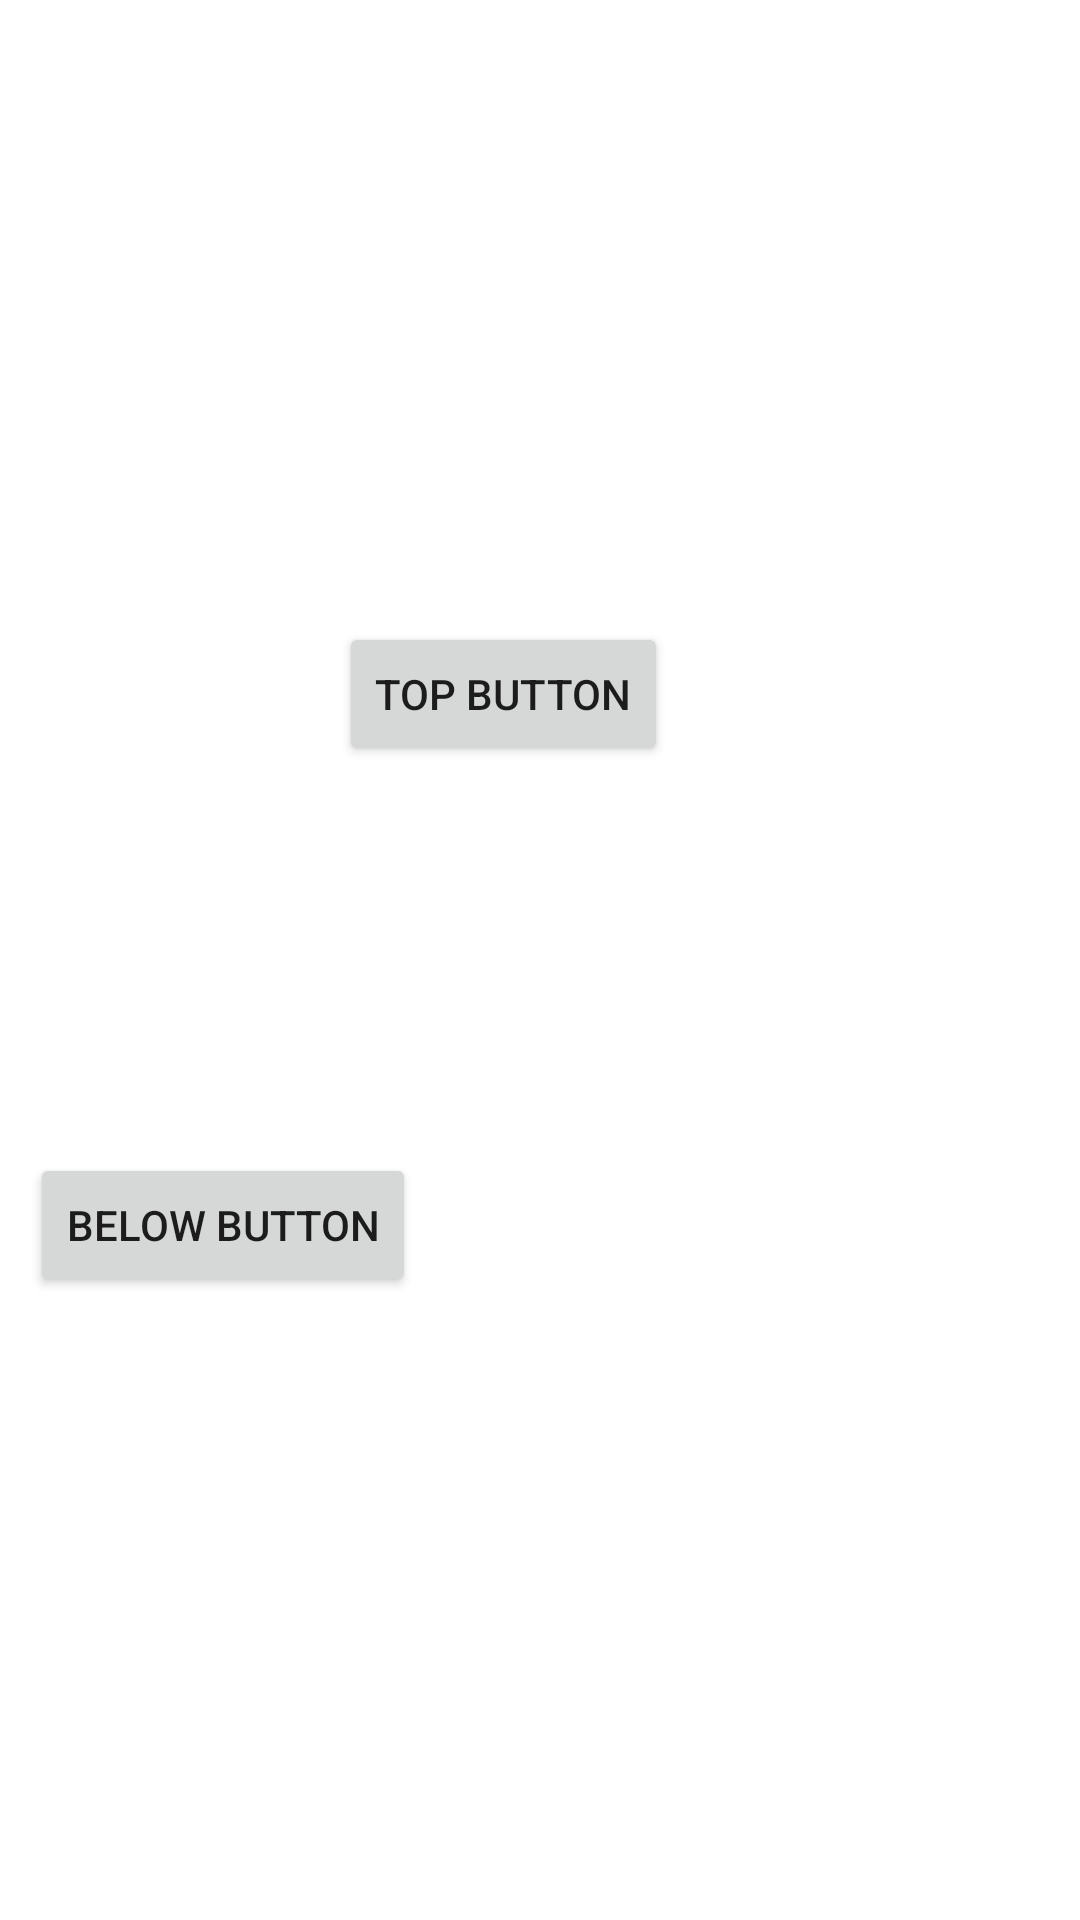

This screen was rendered from an Android layout file. Write that file and the resources it references.
<!-- AndroidManifest.xml: application theme Theme.NIBM_BATCH246 -->
<!-- res/layout/activity_relative_layout.xml -->
<RelativeLayout android:layout_width="match_parent"
    android:layout_height="match_parent"
    android:gravity="center"
    xmlns:android="http://schemas.android.com/apk/res/android">

    <Button
        android:id="@+id/btnTop"
        android:layout_width="wrap_content"
        android:layout_height="wrap_content"
        android:layout_alignParentEnd="true"
        android:layout_marginEnd="127dp"
        android:text="Top Button" />

    <Button
        android:layout_width="wrap_content"
        android:layout_height="wrap_content"
        android:layout_below="@id/btnTop"
        android:layout_alignEnd="@+id/btnTop"
        android:layout_marginTop="129dp"
        android:layout_marginEnd="84dp"
        android:text="Below Button" />

</RelativeLayout>
<!-- resources referenced by this layout -->
<resources>
  <style name="Theme.NIBM_BATCH246" parent="Theme.MaterialComponents.DayNight.DarkActionBar">
          
          <item name="colorPrimary">@color/purple_500</item>
          <item name="colorPrimaryVariant">@color/purple_700</item>
          <item name="colorOnPrimary">@color/white</item>
          
          <item name="colorSecondary">@color/teal_200</item>
          <item name="colorSecondaryVariant">@color/teal_700</item>
          <item name="colorOnSecondary">@color/black</item>
          
          <item name="android:statusBarColor">?attr/colorPrimaryVariant</item>
          
      </style>
  <!-- not gathered from this repository: default colours our renderer supplied (Android Studio template values) -->
  <color name="purple_500">#FF6200EE</color>
  <color name="purple_700">#FF3700B3</color>
  <color name="teal_200">#FF03DAC5</color>
  <color name="teal_700">#FF018786</color>
  <color name="black">#FF000000</color>
  <color name="white">#FFFFFFFF</color>
</resources>
